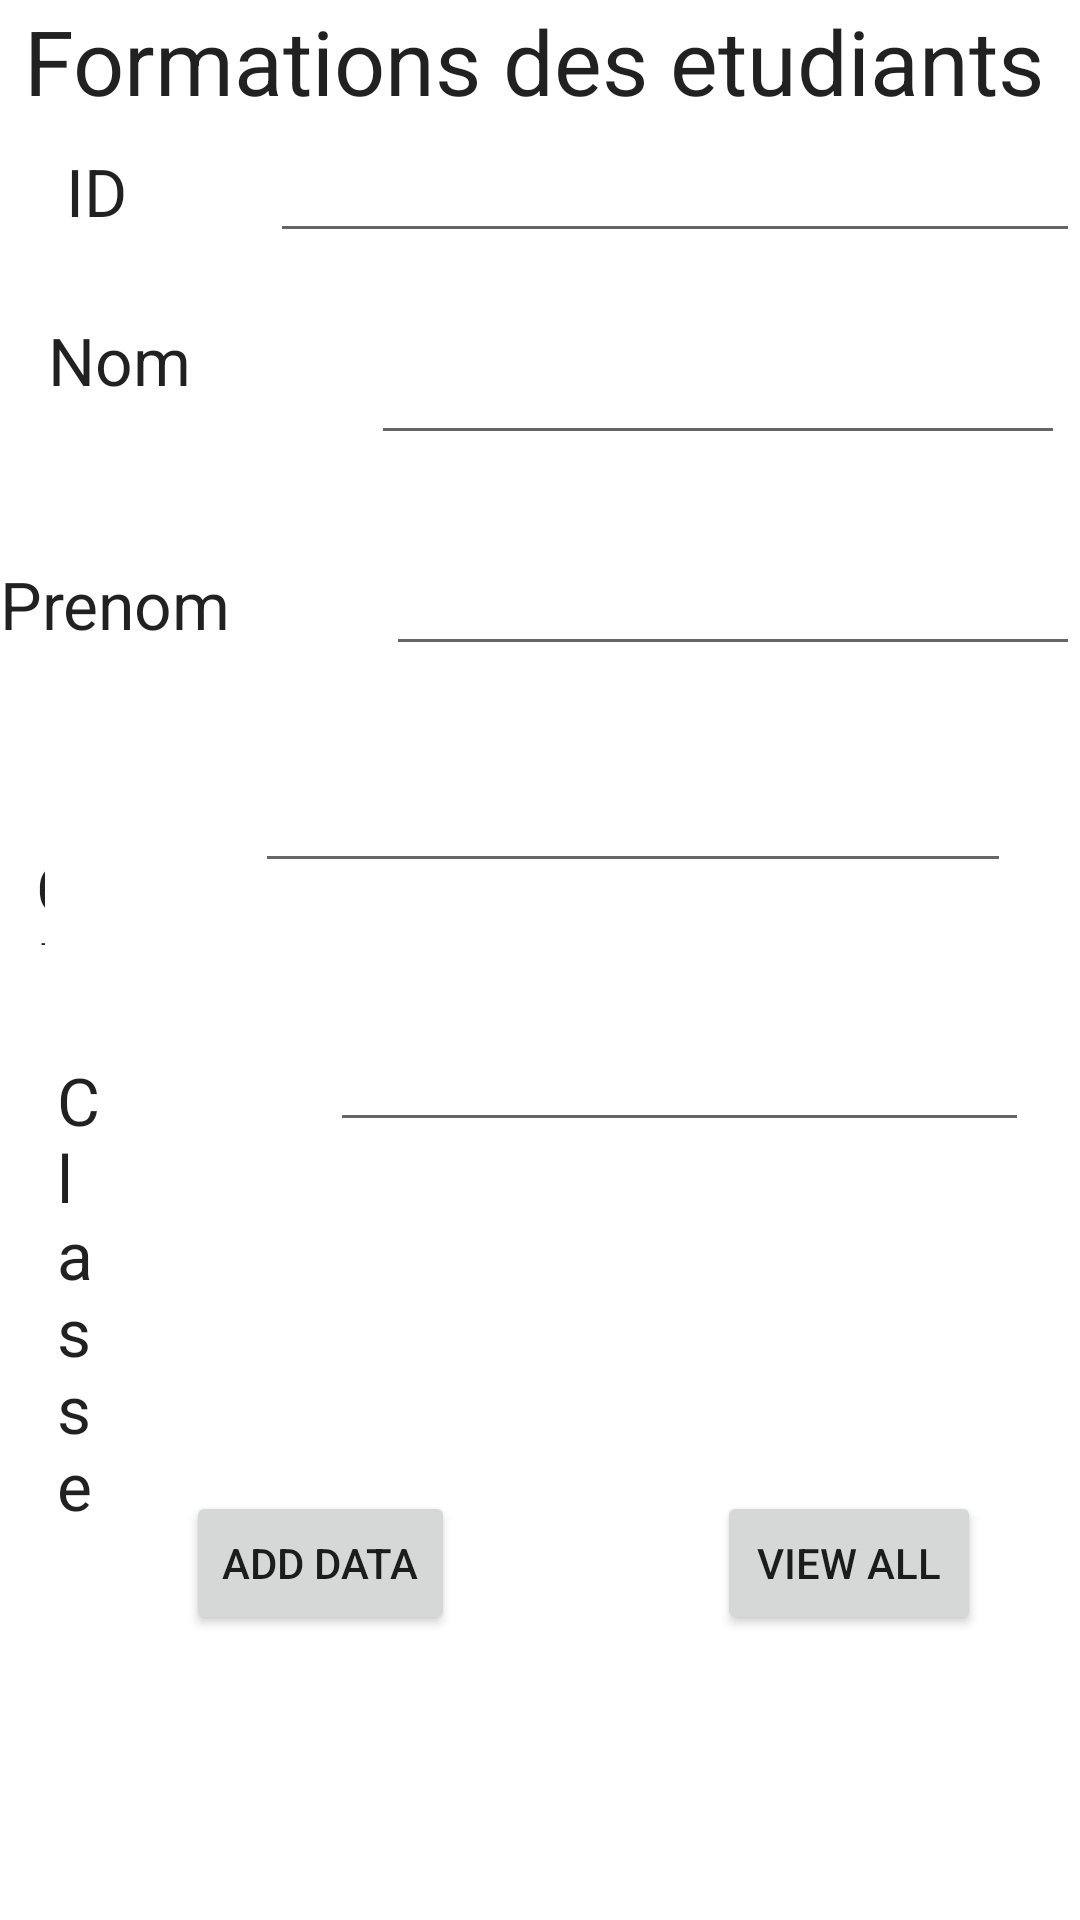

Here is an Android app screen rendered from its layout file. Give the layout XML and the strings, colors and styles it references.
<!-- AndroidManifest.xml: application theme Theme.AppDB_Ecole -->
<!-- res/layout/activity_local.xml -->
<RelativeLayout xmlns:android="http://schemas.android.com/apk/res/android"
    xmlns:tools="http://schemas.android.com/tools" android:layout_width="match_parent"
    android:layout_height="match_parent" tools:context=".local">

    <TextView
        android:id="@+id/textView"
        android:layout_width="39dp"
        android:layout_height="wrap_content"
        android:layout_alignBaseline="@+id/id"
        android:layout_alignStart="@+id/textView_id"
        android:layout_alignLeft="@+id/textView_id"
        android:layout_alignBottom="@+id/id"
        android:layout_marginStart="22dp"
        android:layout_marginLeft="22dp"
        android:layout_marginBottom="5dp"
        android:text="ID"
        android:textAppearance="?android:attr/textAppearanceLarge" />

    <TextView
        android:id="@+id/textView2"
        android:layout_width="wrap_content"
        android:layout_height="wrap_content"
        android:layout_below="@+id/id"
        android:layout_alignParentStart="true"
        android:layout_alignParentLeft="true"
        android:layout_marginStart="16dp"
        android:layout_marginLeft="16dp"
        android:layout_marginTop="21dp"
        android:text="Nom"
        android:textAppearance="?android:attr/textAppearanceLarge" />

    <EditText
        android:id="@+id/id"
        android:layout_width="317dp"
        android:layout_height="wrap_content"
        android:layout_alignParentTop="true"
        android:layout_marginStart="29dp"
        android:layout_marginLeft="29dp"
        android:layout_marginTop="43dp"
        android:layout_toEndOf="@+id/textView"
        android:layout_toRightOf="@+id/textView" />

    <EditText
        android:id="@+id/nom"
        android:layout_width="282dp"
        android:layout_height="wrap_content"
        android:layout_alignTop="@+id/textView2"
        android:layout_alignParentEnd="true"
        android:layout_marginStart="60dp"
        android:layout_marginLeft="60dp"
        android:layout_marginTop="5dp"
        android:layout_marginEnd="5dp"
        android:layout_toEndOf="@+id/textView2"
        android:layout_toRightOf="@+id/textView2" />

    <Button
        android:id="@+id/button_add"
        android:layout_width="wrap_content"
        android:layout_height="wrap_content"
        android:layout_alignBaseline="@+id/button_viewAll"
        android:layout_alignStart="@+id/textView2"
        android:layout_alignLeft="@+id/textView2"
        android:layout_alignBottom="@+id/button_viewAll"
        android:layout_marginStart="46dp"
        android:layout_marginLeft="46dp"
        android:layout_marginBottom="-81dp"
        android:text="Add Data" />


    <Button
        android:id="@+id/button_viewAll"
        android:layout_width="wrap_content"
        android:layout_height="wrap_content"
        android:layout_alignParentTop="true"
        android:layout_alignParentEnd="true"
        android:layout_alignParentRight="true"
        android:layout_marginTop="497dp"
        android:layout_marginEnd="33dp"
        android:layout_marginRight="33dp"
        android:text="View All" />

    <Button
        android:id="@+id/button_update"
        android:layout_width="114dp"
        android:layout_height="wrap_content"
        android:layout_alignBaseline="@+id/button_delete"
        android:layout_alignEnd="@+id/button_add"
        android:layout_alignRight="@+id/button_add"
        android:layout_alignBottom="@+id/button_delete"
        android:layout_marginEnd="-31dp"
        android:layout_marginRight="-31dp"
        android:layout_marginBottom="0dp"
        android:text="Update" />

    <Button
        android:id="@+id/button_delete"
        android:layout_width="wrap_content"
        android:layout_height="wrap_content"
        android:layout_below="@+id/button_viewAll"
        android:layout_alignStart="@+id/button_viewAll"
        android:layout_alignLeft="@+id/button_viewAll"
        android:layout_marginStart="8dp"
        android:layout_marginLeft="8dp"
        android:layout_marginTop="119dp"
        android:text="Delete" />

    <TextView
        android:id="@+id/textView_id"
        android:layout_width="88dp"
        android:layout_height="56dp"
        android:layout_alignBaseline="@+id/prenom"
        android:layout_alignBottom="@+id/prenom"
        android:layout_marginEnd="-16dp"
        android:layout_marginRight="-16dp"
        android:layout_marginBottom="-16dp"
        android:layout_toStartOf="@+id/button_update"
        android:layout_toLeftOf="@+id/button_update"
        android:text="Prenom"
        android:textAppearance="?android:attr/textAppearanceLarge" />

    <EditText
        android:id="@+id/prenom"
        android:layout_width="313dp"
        android:layout_height="wrap_content"
        android:layout_below="@+id/nom"
        android:layout_alignLeft="@+id/nom"
        android:layout_marginLeft="5dp"
        android:layout_marginTop="29dp" />

    <TextView
        android:id="@+id/textView3"
        style="@android:style/Widget.DeviceDefault.Light.TextView.SpinnerItem"
        android:layout_width="wrap_content"
        android:layout_height="wrap_content"
        android:layout_alignParentTop="true"
        android:layout_centerHorizontal="true"
        android:text="Formations des etudiants "
        android:textSize="30sp" />

    <TextView
        android:id="@+id/textView4"
        android:layout_width="54dp"
        android:layout_height="34dp"
        android:layout_above="@+id/button_add"
        android:layout_below="@+id/textView_id"
        android:layout_alignParentStart="true"
        android:layout_alignParentLeft="true"
        android:layout_marginStart="12dp"
        android:layout_marginTop="54dp"
        android:layout_marginEnd="70dp"
        android:layout_marginBottom="182dp"
        android:layout_toStartOf="@+id/cne"
        android:text="CNE"
        android:textAppearance="?android:attr/textAppearanceLarge" />

    <TextView
        android:id="@+id/textView5"
        android:layout_width="wrap_content"
        android:layout_height="wrap_content"
        android:layout_alignParentStart="true"
        android:layout_alignParentTop="true"
        android:layout_centerVertical="true"
        android:layout_marginStart="19dp"
        android:layout_marginTop="352dp"
        android:layout_marginEnd="74dp"
        android:layout_toStartOf="@+id/classe"
        android:text="Classe"
        android:textAppearance="?android:attr/textAppearanceLarge" />

    <EditText
        android:id="@+id/cne"
        android:layout_width="252dp"
        android:layout_height="wrap_content"
        android:layout_below="@+id/prenom"
        android:layout_alignParentEnd="true"
        android:layout_marginTop="31dp"
        android:layout_marginEnd="23dp"
        android:ems="10"
        android:inputType="textPersonName" />

    <EditText
        android:id="@+id/classe"
        android:layout_width="233dp"
        android:layout_height="wrap_content"
        android:layout_below="@+id/cne"
        android:layout_alignParentEnd="true"
        android:layout_centerVertical="true"
        android:layout_marginTop="45dp"
        android:layout_marginEnd="17dp"
        android:ems="10"
        android:inputType="textPersonName" />


</RelativeLayout>
<!-- resources referenced by this layout -->
<resources>
  <style name="Theme.AppDB_Ecole" parent="Theme.MaterialComponents.DayNight.DarkActionBar">
          
          <item name="colorPrimary">@color/purple_500</item>
          <item name="colorPrimaryVariant">@color/purple_700</item>
          <item name="colorOnPrimary">@color/white</item>
          
          <item name="colorSecondary">@color/teal_200</item>
          <item name="colorSecondaryVariant">@color/teal_700</item>
          <item name="colorOnSecondary">@color/black</item>
          
          <item name="android:statusBarColor">?attr/colorPrimaryVariant</item>
          
      </style>
  <color name="purple_500">#AC4525</color>
  <color name="purple_700">#FF3700B3</color>
  <color name="white">#FFFFFFFF</color>
  <color name="teal_200">#FF03DAC5</color>
  <color name="teal_700">#FF018786</color>
  <color name="black">#FF000000</color>
</resources>
